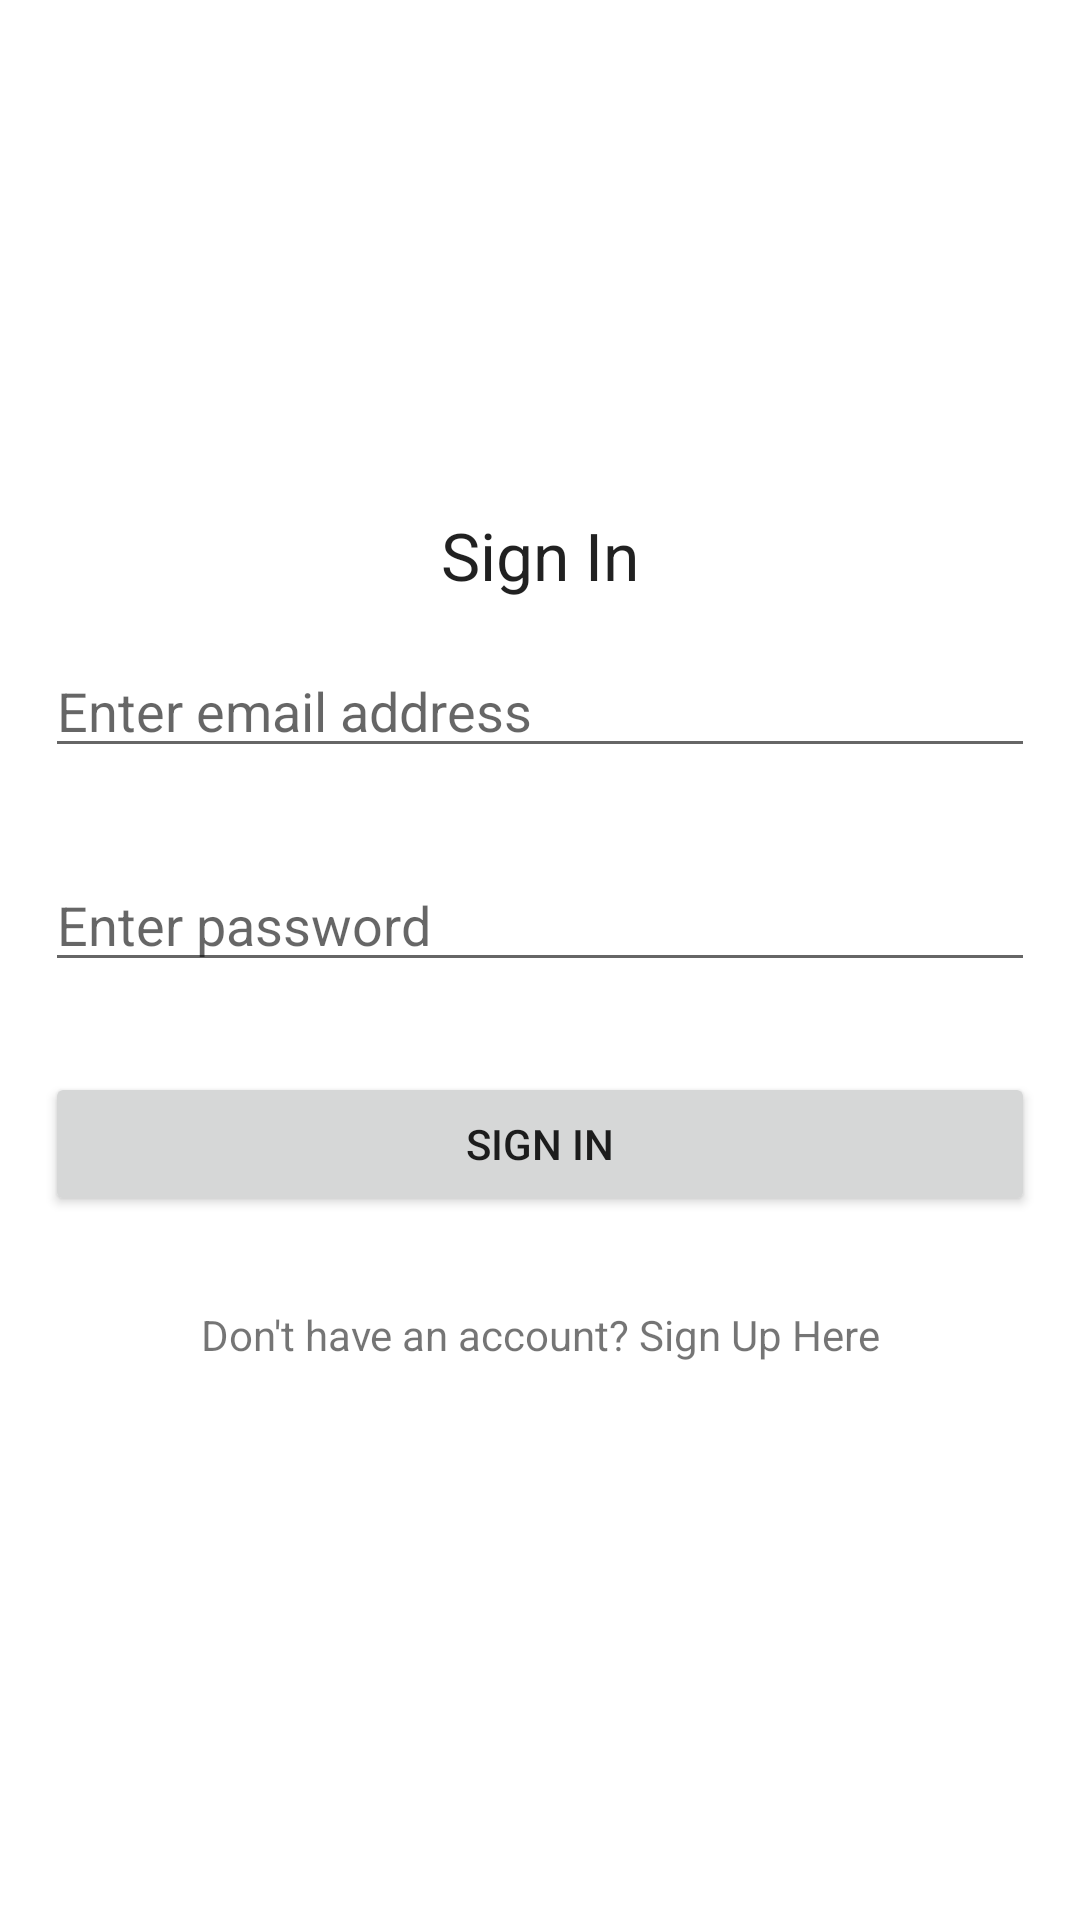

Produce the Android XML layout that renders to this screen, including the resource entries it uses.
<!-- AndroidManifest.xml: application theme AppTheme -->
<!-- res/layout/activity_sign_in.xml -->
<?xml version="1.0" encoding="utf-8"?>
<RelativeLayout xmlns:android="http://schemas.android.com/apk/res/android"
    xmlns:app="http://schemas.android.com/apk/res-auto"
    xmlns:tools="http://schemas.android.com/tools"
    android:layout_width="match_parent"
    android:layout_height="match_parent"
    tools:context=".SignInActivity">

    <LinearLayout
        android:layout_width="match_parent"
        android:layout_height="wrap_content"
        android:layout_centerVertical="true"
        android:orientation="vertical">

        <TextView
            android:id="@+id/textView"
            android:layout_width="wrap_content"
            android:layout_height="wrap_content"
            android:layout_gravity="center_horizontal"
            android:text="Sign In"
            android:textAppearance="?android:attr/textAppearanceLarge" />

        <EditText
            android:id="@+id/editTextEmail"
            android:layout_width="match_parent"
            android:layout_height="wrap_content"
            android:layout_margin="15dp"
            android:hint="Enter email address"
            android:inputType="textEmailAddress" />

        <EditText
            android:id="@+id/editTextPassword"
            android:layout_width="match_parent"
            android:layout_height="wrap_content"
            android:layout_margin="15dp"
            android:hint="Enter password"
            android:inputType="textPassword" />

        <Button
            android:id="@+id/buttonSignIn"
            android:layout_width="match_parent"
            android:layout_height="wrap_content"
            android:layout_margin="15dp"
            android:text="Sign In" />

        <TextView
            android:id="@+id/textViewSignUp"
            android:layout_width="match_parent"
            android:layout_height="wrap_content"
            android:layout_margin="15dp"
            android:text="Don't have an account? Sign Up Here"
            android:textAlignment="center" />

    </LinearLayout>

</RelativeLayout>
<!-- resources referenced by this layout -->
<resources>

</resources>
